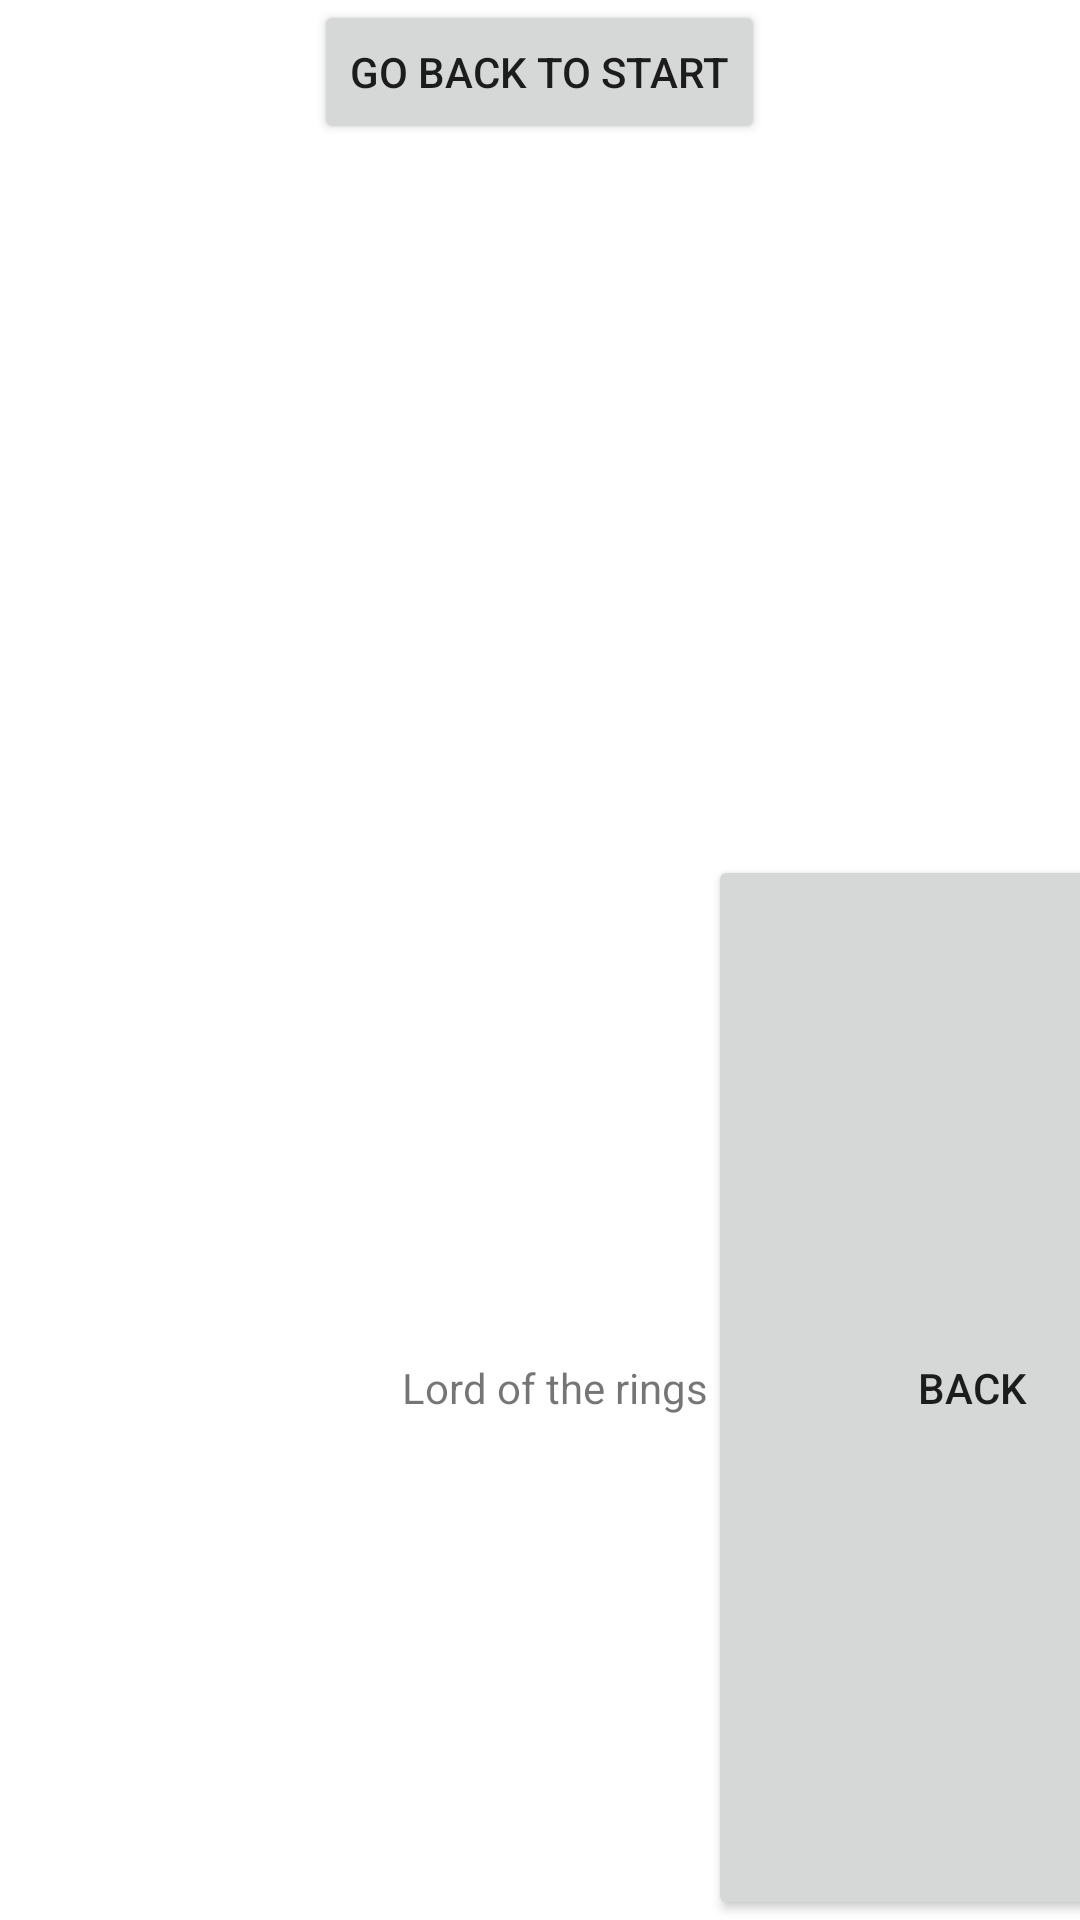

Produce the Android XML layout that renders to this screen, including the resource entries it uses.
<!-- AndroidManifest.xml: application theme Theme.TascaLayout -->
<!-- res/layout/activity_tascalayout.xml -->
<?xml version="1.0" encoding="utf-8"?>
<LinearLayout
  xmlns:android="http://schemas.android.com/apk/res/android"
  xmlns:tools="http://schemas.android.com/tools"
  android:layout_width="match_parent"
  android:layout_height="match_parent"
  android:orientation="vertical"
  android:gravity="center"
  tools:context=".Tascalayout">

  <Button
    android:id="@+id/btnBack2Start"
    android:layout_width="wrap_content"
    android:layout_height="wrap_content"
    android:text="Go back to start"/>
  <ImageView
    android:layout_width="wrap_content"
    android:layout_height="237dp"
    android:src="@drawable/lotr1"/>


  <TableLayout
    android:layout_height="match_parent"
    android:layout_width="match_parent"
    android:layout_gravity="center">
    <TableRow>
      <ImageView
        android:id="@+id/lotrImage"
        android:layout_width="134dp"
        android:layout_height="419dp"
        android:src="@drawable/lotr1"/>
      <TextView
        android:id="@+id/texLotr"
        android:text="Lord of the rings"
        android:layout_gravity="center"
        />
      <Button
        android:id="@+id/btnBackTasca"
        android:layout_width="176dp"
        android:layout_height="match_parent"
        android:text="Back"/>
    </TableRow>
  </TableLayout>
</LinearLayout>
<!-- resources referenced by this layout -->
<resources>
  <style name="Theme.TascaLayout" parent="Theme.MaterialComponents.DayNight.DarkActionBar">
      
      <item name="colorPrimary">@color/purple_500</item>
      <item name="colorPrimaryVariant">@color/purple_700</item>
      <item name="colorOnPrimary">@color/white</item>
      
      <item name="colorSecondary">@color/teal_200</item>
      <item name="colorSecondaryVariant">@color/teal_700</item>
      <item name="colorOnSecondary">@color/black</item>
      
      <item name="android:statusBarColor" tools:targetApi="l">?attr/colorPrimaryVariant</item>
      
    </style>
  <!-- not gathered from this repository: default colours our renderer supplied (Android Studio template values) -->
  <color name="purple_500">#FF6200EE</color>
  <color name="purple_700">#FF3700B3</color>
  <color name="teal_200">#FF03DAC5</color>
  <color name="teal_700">#FF018786</color>
  <color name="black">#FF000000</color>
  <color name="white">#FFFFFFFF</color>
</resources>
